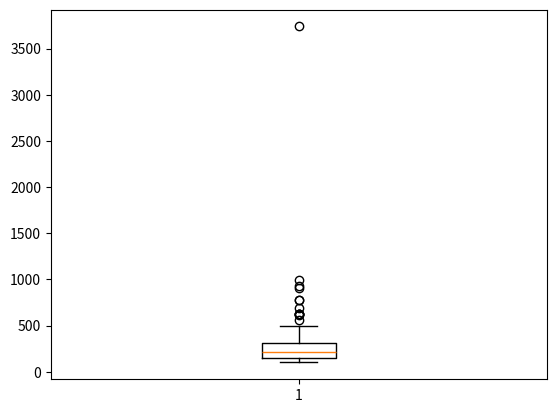

Source code (Python):
import matplotlib.pyplot as plt

dados = [310,150,310,100,311,258,162,134,106,630,780,780,460,620,500,460,620,460,
         120,250,120,240,310,310,140,110,100,120,100,100,310,280,150,100,150,240,250,
         220,150,220,130,220,250,310,100,210,150,150,280,280,903,560,623,249,222,690,374,
         311,374,280,3739,927,311,405,218,218,249,249,234,280,125,610,350,186,186,186,186,
         186,186,186,186,186,186,186,171,177,156,155,156,149,146,185,125,103,103,123,118,111,
         117,990]

#100 dados

plt.boxplot(dados)